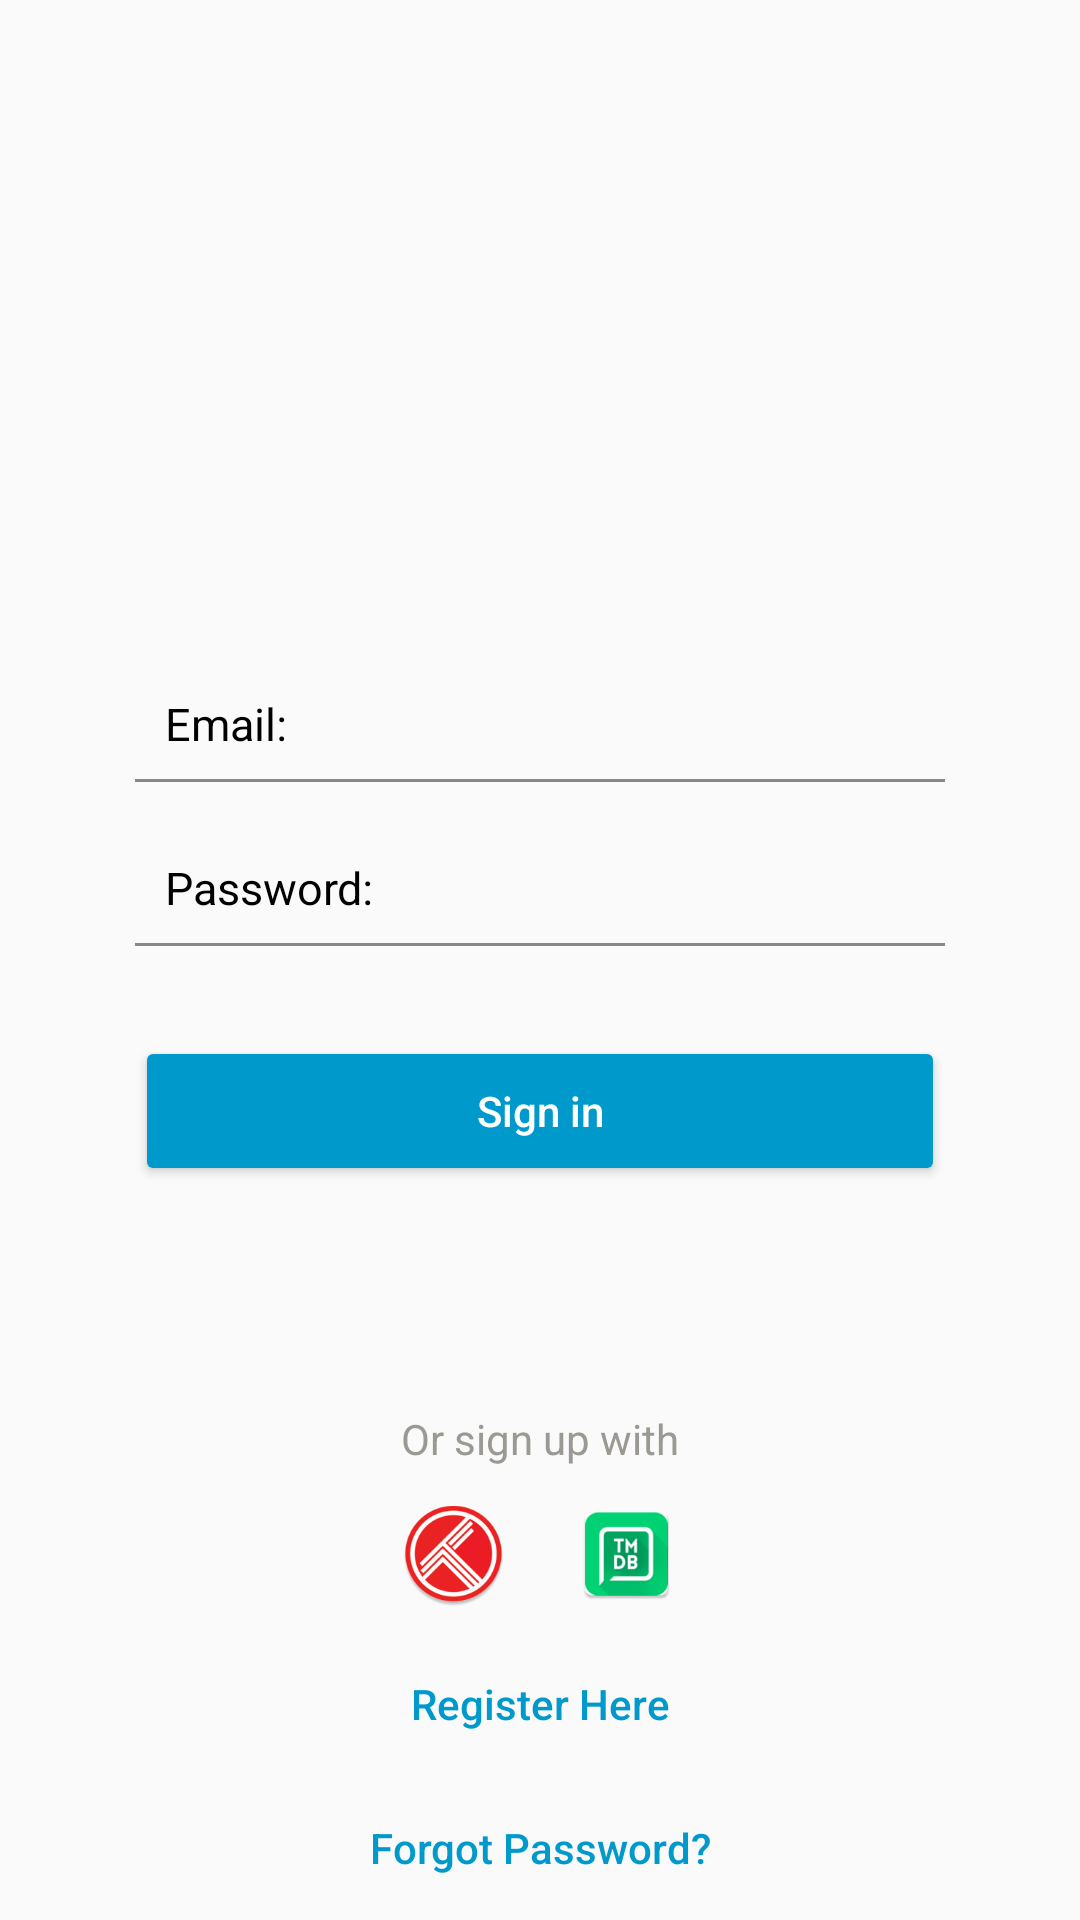

Layout XML and referenced resources for this Android screen:
<!-- AndroidManifest.xml: application theme MoviePigeonTheme -->
<!-- res/layout/signin_page.xml -->
<?xml version="1.0" encoding="utf-8"?>
<RelativeLayout xmlns:android="http://schemas.android.com/apk/res/android"
    xmlns:app="http://schemas.android.com/apk/res-auto"
    android:orientation="vertical"
    android:layout_width="match_parent"
    android:layout_height="match_parent">

    <ImageView
        android:layout_width="150dp"
        android:layout_height="150dp"
        android:src="@drawable/newlogo"
        android:id="@+id/imageViewProfile"
        android:layout_marginTop="50dp"
        android:layout_alignParentTop="true"
        android:layout_alignStart="@+id/loginTable"
        android:layout_alignEnd="@+id/loginTable" />

    <TableLayout
        android:layout_width="match_parent"
        android:layout_height="wrap_content"
        android:id="@+id/loginTable"
        android:layout_marginTop="31dp"
        android:layout_below="@+id/imageViewProfile"
        android:layout_alignEnd="@+id/buttonSignIn"
        android:layout_alignStart="@id/buttonSignIn">

        <TableRow
            android:gravity="center_horizontal"
            android:layout_width="match_parent"
            android:layout_height="match_parent"
            android:paddingBottom="7dp"
            android:background="@drawable/table_text_underline">

            <TextView
                android:layout_height="match_parent"
                android:text="Email:"
                android:textColor="#000000"
                android:id="@+id/textViewUsername"
                android:layout_gravity="left"
                android:textSize="15sp"
                android:layout_width="wrap_content" />

            <EditText
                android:layout_width="180dp"
                android:layout_height="match_parent"
                android:layout_marginTop="1dp"
                android:paddingLeft="3dp"
                android:id="@+id/editTextUsername"
                android:cursorVisible="true"
                android:textColor="#000000"
                android:textSize="16sp"
                android:inputType="text"
                android:background="@null"/>
        </TableRow>

        <TableRow
            android:gravity="center_horizontal"
            android:layout_width="match_parent"
            android:layout_height="match_parent"
            android:layout_marginTop="25dp"
            android:paddingBottom="7dp"
            android:background="@drawable/table_text_underline">

            <TextView
                android:layout_width="wrap_content"
                android:layout_height="match_parent"
                android:text="Password:"
                android:textSize="15sp"
                android:textColor="#000000"
                android:id="@+id/textViewPassword"/>

            <EditText
                android:layout_width="180dp"
                android:layout_height="match_parent"
                android:layout_marginTop="1dp"
                android:paddingLeft="3dp"
                android:id="@+id/editTextPassword"
                android:cursorVisible="true"
                android:textColor="#000000"
                android:textSize="16sp"
                android:inputType="textPassword"
                android:background="@null"/>
        </TableRow>

    </TableLayout>

    <Button
        android:text="Sign in"
        android:textColor="#FFFFFF"
        android:id="@+id/buttonSignIn"
        android:width="150dp"
        android:backgroundTint="@android:color/holo_blue_dark"
        android:textAllCaps="false"
        android:layout_marginTop="30dp"
        android:layout_height="50dp"
        android:layout_width="270dp"
        android:layout_below="@+id/loginTable"
        android:layout_centerHorizontal="true" />

    <TextView
        android:layout_width="wrap_content"
        android:layout_height="wrap_content"
        android:text="Or sign up with"
        android:id="@+id/textView"
        android:layout_above="@+id/buttonTrakt"
        android:layout_centerHorizontal="true"
        android:layout_marginBottom="5dp"
        android:textColor="#9B9993"/>

    <ImageButton
        android:layout_width="35dp"
        android:layout_height="wrap_content"
        android:id="@+id/buttonTmdb"
        android:src="@mipmap/ic_tmdb"
        android:scaleType="fitCenter"
        android:background="@color/transparent"
        android:layout_below="@+id/textView"
        android:layout_alignEnd="@+id/textView"/>

    <Button
        android:text="Register Here"
        android:textColor="@android:color/holo_blue_dark"
        android:id="@+id/buttonRegister"
        android:background="@color/transparent"
        android:layout_height="wrap_content"
        android:textAllCaps="false"
        android:layout_width="150dp"
        android:layout_above="@+id/buttonForgotPassword"
        android:layout_alignStart="@+id/buttonForgotPassword" />

    <Button
        android:text="Forgot Password?"
        android:textColor="@android:color/holo_blue_dark"
        android:id="@+id/buttonForgotPassword"
        android:background="@color/transparent"
        android:textAllCaps="false"
        android:layout_height="wrap_content"
        android:layout_width="150dp"
        android:layout_alignParentBottom="true"
        android:layout_centerHorizontal="true" />

    <ImageButton
        android:layout_width="35dp"
        android:layout_height="wrap_content"
        android:id="@+id/buttonTrakt"
        android:layout_marginBottom="2dp"
        android:src="@mipmap/ic_trakt"
        android:background="@color/transparent"
        android:scaleType="fitCenter"
        android:layout_above="@+id/buttonRegister"
        android:layout_alignStart="@+id/textView" />
</RelativeLayout>
<!-- resources referenced by this layout -->
<resources>
  <color name="transparent">#00ffffff</color>
  <!-- drawable table_text_underline (drawable) -->
  <?xml version="1.0" encoding="utf-8"?>
  <layer-list xmlns:android="http://schemas.android.com/apk/res/android" >
      <item>
          <shape android:shape="rectangle">
              <stroke android:color="#878787" android:width="1dp"/>
          </shape>
      </item>
      <item android:bottom="1dp">
          <shape android:shape="rectangle">
              <solid android:color="#FFFAFAFA"/>
          </shape>
      </item>
  </layer-list>
  <!-- mipmap ic_tmdb: png bitmap (drawable-hdpi, 1420 bytes) -->
  <!-- mipmap ic_trakt: png bitmap (drawable-hdpi, 1031 bytes) -->
  <style name="MoviePigeonTheme" parent="Theme.AppCompat.Light.NoActionBar">
          <item name="colorAccent">@android:color/holo_blue_light</item>
      </style>
</resources>
